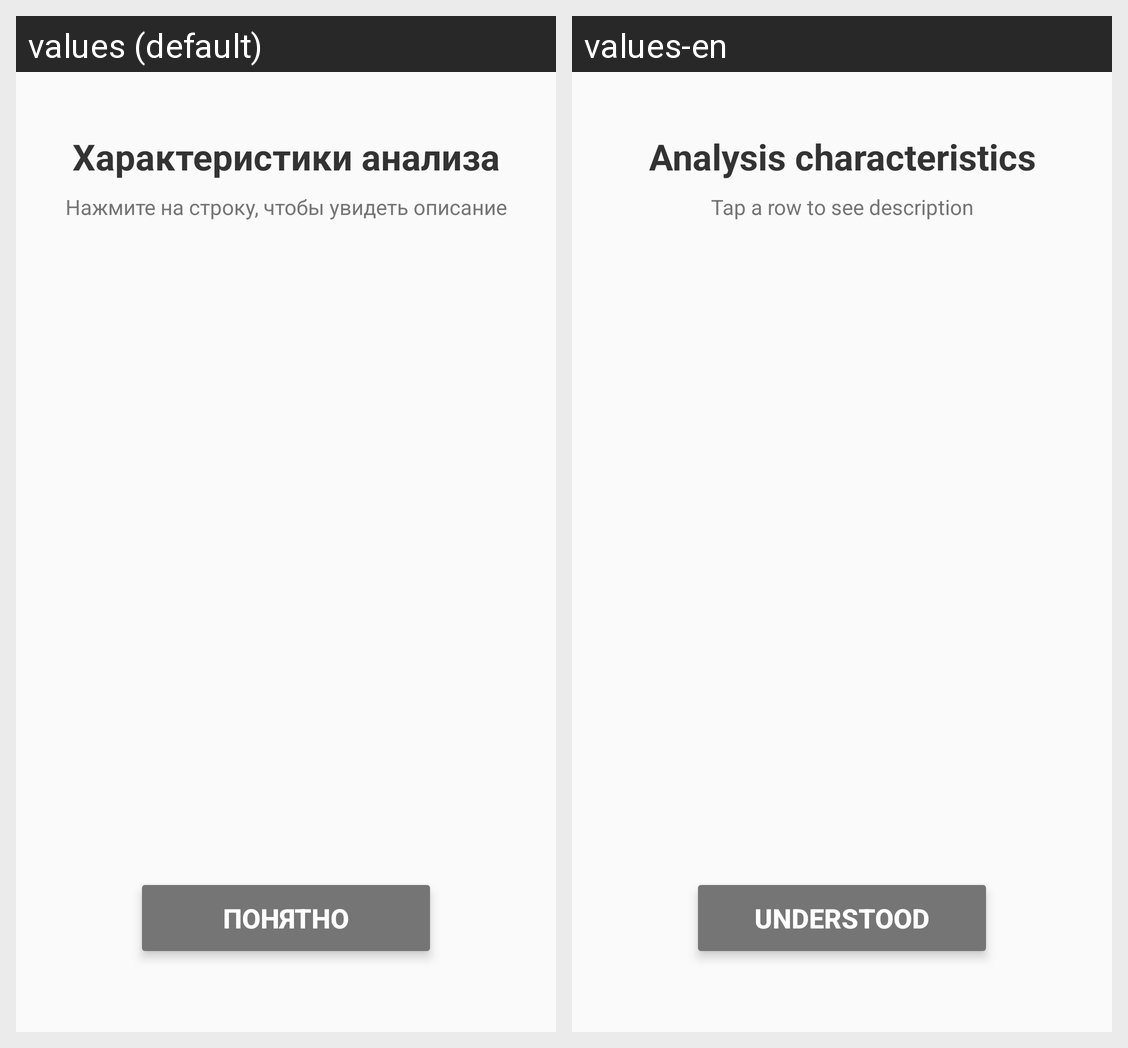

The Android screen above is rendered under two locales of the same app. Produce the string resources it draws, with the default and per-locale values.
Android screen res/layout/activity_details.xml rendered under 2 locales, left to right: values (default), values-en. Device: Nexus 5 (rendered at 1080×1920; each locale shown at half size, 540×960, under a caption strip naming it); theme Theme.AppCompat.Light.NoActionBar.
Strings drawn on this screen, with the default value and each locale's value (text and hints the layout hard-codes, and strings that could not be matched under every locale, appear in the picture but are not listed):

details_title
  values: Характеристики анализа
  values-en: Analysis characteristics

details_tap_hint
  values: Нажмите на строку, чтобы увидеть описание
  values-en: Tap a row to see description

btn_understood
  values: Понятно
  values-en: Understood
